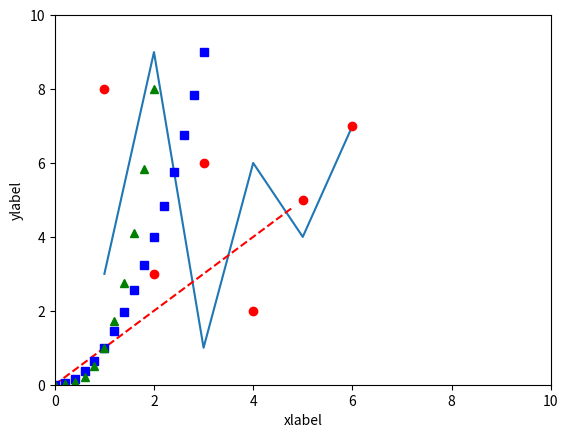

This figure's Python source:
import matplotlib.pyplot as plt
import numpy as np

x=[1,2,3,4,5,6]
y=[3,9,1,6,4,7]
z=[8,3,6,2,5,7]
#t=[1,2,3,4,5,6,7,8,9,10]

plt.plot(x,y) #常规折线图
plt.xlabel('xlabel')
plt.ylabel('ylabel')
plt.show()

plt.plot(x,z,'ro') #散点图,'ro'表示红色的圆点
plt.axis([0, 10, 0, 10]) #设置x与y轴的长度
plt.show()

t = np.arange(0.0, 5.0, 0.2) #从0到5步长0.2生成序列
plt.plot(t, t, 'r--', t, t**2, 'bs', t, t**3, 'g^') # 复合散点图,'r--':红色的需要;'bs':蓝色方块;'g^':绿色三角
plt.show()
